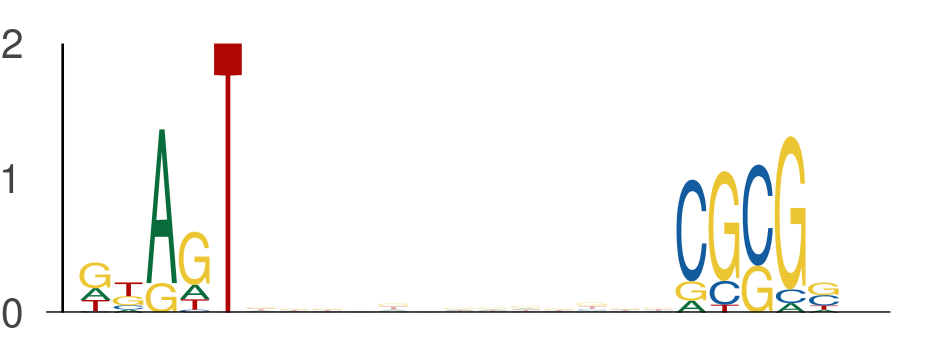

The data file committed next to this chart (first rows):
seq_index, start_position, end_position, is_reversed_complement
729, 8, 13, 0
729, 26, 31, 0
801, 46, 51, 0
801, 64, 69, 0
102, 58, 63, 0
102, 76, 81, 0
78, 1, 6, 0
78, 19, 24, 0
2919, 44, 49, 0
2919, 62, 67, 0
5034, 37, 42, 0
5034, 55, 60, 0
5034, 25, 30, 0
5034, 43, 48, 0
1525, 55, 60, 0
1525, 73, 78, 0
1373, 1, 6, 0
1373, 19, 24, 0
5839, 58, 63, 0
5839, 76, 81, 0
5348, 54, 59, 0
5348, 72, 77, 0
1146, 26, 31, 0
1146, 44, 49, 0
3690, 15, 20, 0
3690, 33, 38, 0
5963, 57, 62, 0
5963, 75, 80, 0
6234, 11, 16, 0
6234, 29, 34, 0
2478, 47, 52, 0
2478, 65, 70, 0
2181, 1, 6, 0
2181, 19, 24, 0
6024, 15, 20, 0
6024, 33, 38, 0
7455, 21, 26, 0
7455, 39, 44, 0
3346, 61, 66, 0
3346, 79, 84, 0
6901, 11, 16, 0
6901, 29, 34, 0
1871, 21, 26, 0
1871, 39, 44, 0
4205, 34, 39, 0
4205, 52, 57, 0
4002, 17, 22, 0
4002, 35, 40, 0
5028, 43, 48, 0
5028, 61, 66, 0
4442, 53, 58, 0
4442, 71, 76, 0
7583, 50, 55, 0
7583, 68, 73, 0
196, 40, 45, 0
196, 58, 63, 0
4087, 50, 55, 0
4087, 68, 73, 0
2852, 46, 51, 0
2852, 64, 69, 0
... 868 more rows
